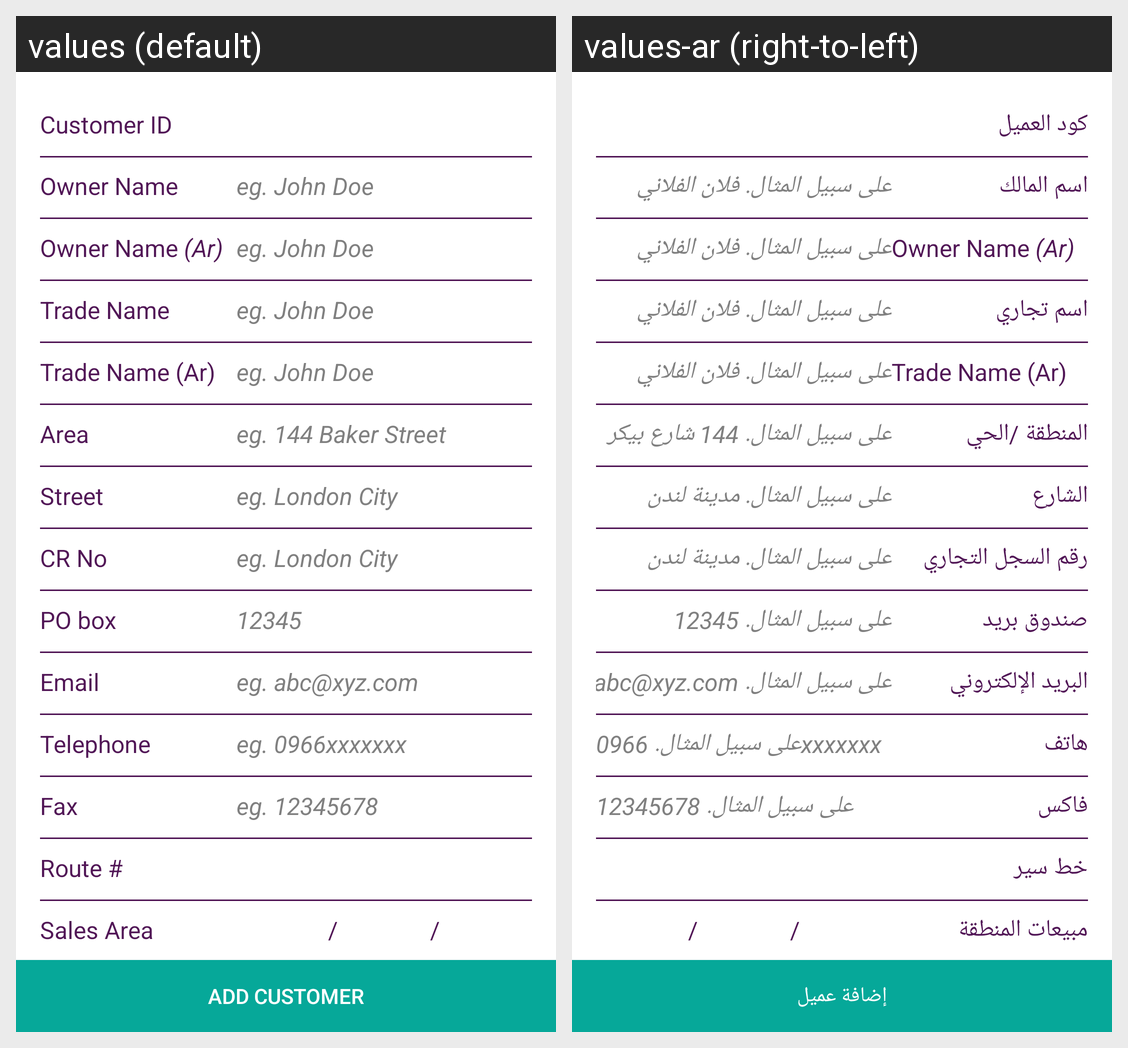

Strings drawn on this Android screen and how each of the app's shown locales translates them:
Android screen res/layout/activity_add_customer.xml rendered under 2 locales, left to right: values (default), values-ar (right-to-left). Device: Nexus 5 (rendered at 1080×1920; each locale shown at half size, 540×960, under a caption strip naming it); theme AppTheme.
Strings drawn on this screen, with the default value and each locale's value (text and hints the layout hard-codes, and strings that could not be matched under every locale, appear in the picture but are not listed):

customerid
  values: Customer ID
  values-ar: كود العميل

owner_name
  values: Owner Name
  values-ar: اسم المالك

hint_customer_name
  values: eg. John Doe
  values-ar: على سبيل المثال. فلان الفلاني

owner_name_ar
  values: Owner Name (Ar)
  values-ar: Owner Name (Ar)  [not translated; the default value is used]

trade_name
  values: Trade Name
  values-ar: اسم تجاري

trade_name_ar
  values: Trade Name (Ar)
  values-ar: Trade Name (Ar)  [not translated; the default value is used]

customer_address1
  values: Area
  values-ar: المنطقة /الحي

hint_customer_address1
  values: eg. 144 Baker Street
  values-ar: على سبيل المثال. 144 شارع بيكر

customer_address2
  values: Street
  values-ar: الشارع

hint_customer_address2
  values: eg. London City
  values-ar: على سبيل المثال. مدينة لندن

crno
  values: CR No
  values-ar: رقم السجل التجاري

tv_cust_detail2
  values: PO box
  values-ar: صندوق بريد

hint_customer_pobox
  values: 12345
  values-ar: على سبيل المثال. 12345

email
  values: Email
  values-ar: البريد الإلكتروني

hint_customer_email
  values: eg. abc@xyz.com
  values-ar: على سبيل المثال. abc@xyz.com

telephone
  values: Telephone
  values-ar: هاتف

hint_customer_phone
  values: eg. 0966xxxxxxx
  values-ar: على سبيل المثال. 0966xxxxxxx

fax
  values: Fax
  values-ar: فاكس

hint_customer_fax
  values: eg. 12345678
  values-ar: على سبيل المثال. 12345678

beginday_route
  values: Route #
  values-ar: خط سير

sales_area
  values: Sales Area
  values-ar: مبيعات المنطقة

add_customer
  values: Add Customer
  values-ar: إضافة عميل
